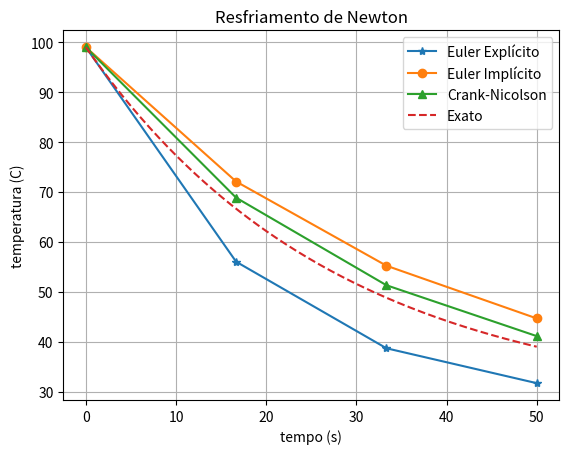
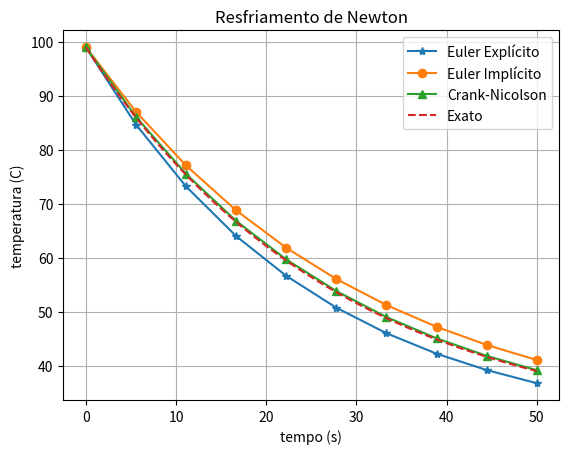
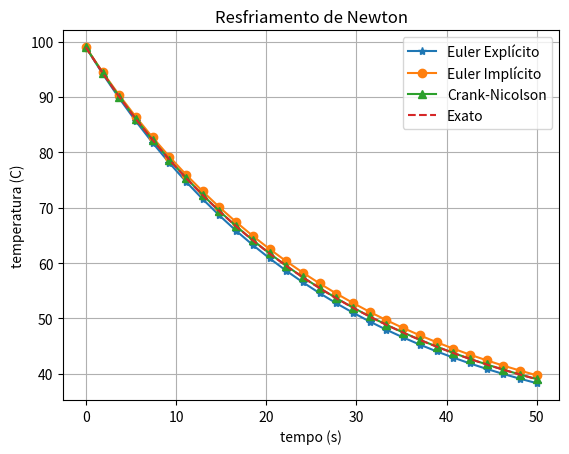
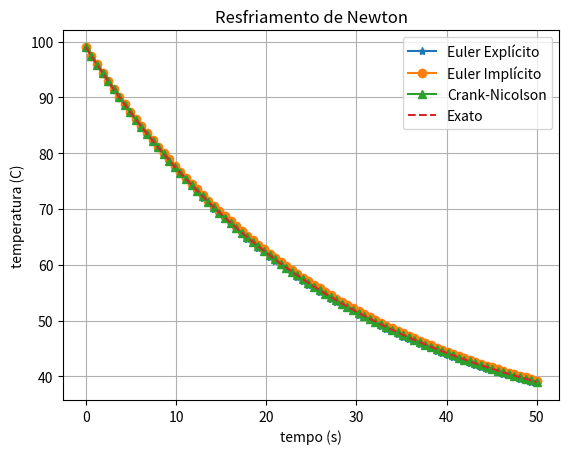
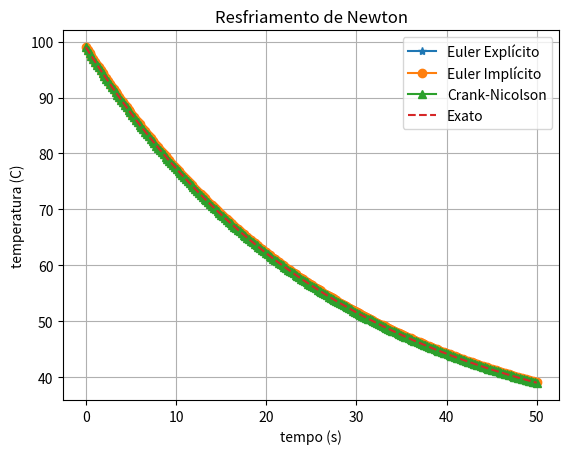

These charts were generated, in order, by the following Python code:
#Jonatas Dias Machado Costa - 202165077AC
#Lucas Marins Ramalho de Lima - 202165555C

import matplotlib.pyplot as plt
import numpy as np

def calcErro(exata, aprox):
    return max(abs(exata - aprox))

def cooling(T0, k, T_m, dt, npoints, type):
    k *= -1
    T = np.zeros(npoints)
    T[0] = T0
    for i in range(npoints-1):
        if type == 1:
            T[i+1] = dt*k*(T[i] - T_m) + T[i]  # Euler Explícito

        elif type == 2:
            T[i+1] = (T[i] - k * dt * T_m)/(1-k*dt)  # Euler Implícito

        elif (type == 3):  
            T[i+1] = T[i] + dt*k * (T[i] + (1/2)*dt*k*(T[i] - T_m) - T_m)  # Crank-Nicolson
    return T

def writeData(x, exata, eulere, euleri, cranckn):
    f = open("datafile.csv", "a")
    f.write("novoteste;novoteste;novoteste;novoteste;novoteste\n")
    f.write("TEMPO;EXATA;EULER EXPLÍCITO;EULER IMPLÍCITO;CRANCK NICOLSON\n")
    for i in range(0, len(exata)):
        f.write(str(x[i]) + "; " + str(exata[i]) + "; " + str(eulere[i]) + "; " + str(euleri[i]) + "; " + str(cranckn[i]) + '\n')
    f.close()

def eraseData():
    f = open("datafile.csv", "w")
    f.write('\0')
    f.close()

def main():
    #dados do enunciado 
    T0 = np.float128(99)   #temperatura inicial
    k = np.float128(0.0358)  #coeficiente de transferência de calor 
    T_m = np.float128(27)  #temperatura final
    t_ini = np.float128(0) #tempo inicial
    t_end = np.float128(50) #tempo final
    ref = 5
    
    eraseData()

    for it in range(0, ref):
        npoints = 3**(it+1)+1

        t = np.float128(np.linspace(t_ini, t_end, npoints))
        dt = (t_end-t_ini)/(npoints-1)

        T = cooling(T0, k, T_m, dt, npoints, 1)
        print("Exata Eulere: " + str(calcErro(((T0 - T_m)*np.exp(-k*t)  + T_m), T)))
        plt.plot(t, T, '-*')

        T = cooling(T0, k, T_m, dt, npoints, 2)
        print("Exata Euleri: " + str(calcErro(((T0 - T_m)*np.exp(-k*t)  + T_m), T)))
        plt.plot(t, T, '-o')

        T = cooling(T0, k, T_m, dt, npoints, 3)
        print("Exata Cranck-Nicolson: " + str(calcErro(((T0 - T_m)*np.exp(-k*t)  + T_m), T)))
        plt.plot(t, T, '-^')

        tt = np.linspace(t_ini, t_end, 200)
        plt.plot(tt, ((T0 - T_m)*np.exp(-k*tt)) + T_m, '--')

        plt.legend(['Euler Explícito', 'Euler Implícito',
                'Crank-Nicolson', 'Exato'])

        plt.xlabel('tempo (s)')
        plt.ylabel('temperatura (C)')
        plt.title('Resfriamento de Newton')
        plt.grid()
        plt.show()

        writeData(t, ((T0 - T_m)*np.exp(-k*t)  + T_m)  , cooling(T0, k, T_m, dt, npoints, 1),\
             cooling(T0, k, T_m, dt, npoints, 2), cooling(T0, k, T_m, dt, npoints, 3))

if __name__ == "__main__":
    main()
